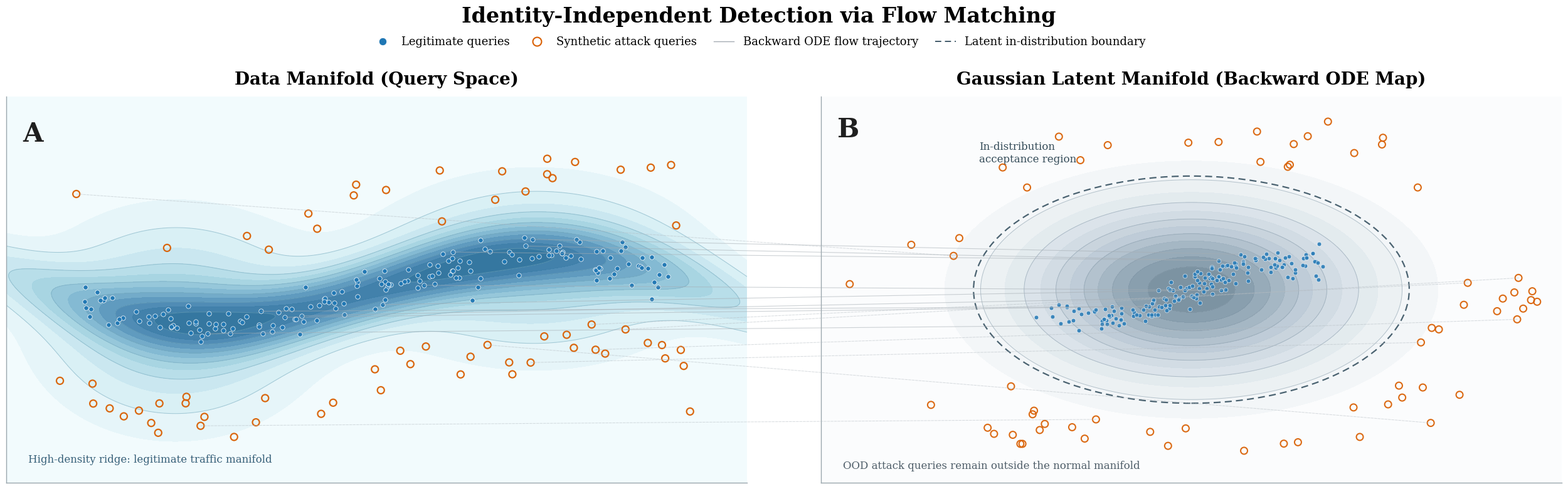

Source code (Python):
from __future__ import annotations

import argparse
from pathlib import Path

import matplotlib.pyplot as plt
import numpy as np
from matplotlib.colors import LinearSegmentedColormap
from matplotlib.lines import Line2D
from matplotlib.patches import Circle, ConnectionPatch


def _build_parser() -> argparse.ArgumentParser:
    parser = argparse.ArgumentParser(
        description="Generate a paper-style teaser image for query-manifold OOD detection.",
    )
    parser.add_argument(
        "--output",
        default="runs/teaser/teaser_flow_matching_manifold.png",
        help="Output path for the teaser image (png/pdf supported by matplotlib).",
    )
    parser.add_argument("--seed", type=int, default=7)
    parser.add_argument("--width", type=float, default=32.0, help="Figure width in inches.")
    parser.add_argument("--height", type=float, default=8.0, help="Figure height in inches.")
    parser.add_argument("--dpi", type=int, default=300)
    return parser


def _data_density(x: np.ndarray, y: np.ndarray) -> np.ndarray:
    ridge_center = 0.70 * np.sin(0.85 * x) - 0.12 * x
    ridge = np.exp(-0.5 * ((y - ridge_center) / 0.33) ** 2) * np.exp(-0.5 * (x / 2.3) ** 2)
    lobe_left = 0.55 * np.exp(-((x + 1.85) ** 2 / (2 * 0.78**2) + (y + 0.45) ** 2 / (2 * 0.95**2)))
    lobe_right = 0.45 * np.exp(-((x - 1.45) ** 2 / (2 * 0.95**2) + (y - 0.30) ** 2 / (2 * 0.85**2)))
    return ridge + lobe_left + lobe_right


def _sample_legitimate(rng: np.random.Generator, n: int) -> np.ndarray:
    x = rng.uniform(-2.7, 2.7, size=n)
    manifold = 0.70 * np.sin(0.85 * x) - 0.12 * x
    y = manifold + rng.normal(loc=0.0, scale=0.16, size=n)
    return np.column_stack([x, y])


def _sample_synthetic_attacks(rng: np.random.Generator, n: int) -> np.ndarray:
    x = rng.uniform(-3.0, 3.0, size=n)
    manifold = 0.70 * np.sin(0.85 * x) - 0.12 * x
    offset = np.sign(rng.normal(size=n)) * rng.uniform(0.95, 1.70, size=n)
    y = manifold + offset + rng.normal(loc=0.0, scale=0.18, size=n)
    return np.column_stack([x, y])


def _map_to_latent_space(
    rng: np.random.Generator,
    points: np.ndarray,
    *,
    attack: bool,
) -> np.ndarray:
    transform = np.asarray([[0.58, -0.20], [0.17, 0.62]], dtype=np.float64)
    latent = points @ transform.T
    latent += rng.normal(loc=0.0, scale=0.13, size=latent.shape)

    if attack:
        norms = np.linalg.norm(latent, axis=1, keepdims=True) + 1e-6
        target_radius = rng.uniform(2.25, 3.25, size=(len(latent), 1))
        latent = latent / norms * target_radius
    else:
        latent *= 0.78
    return latent


def _setup_axis(ax: plt.Axes, *, xlim: tuple[float, float], ylim: tuple[float, float], title: str) -> None:
    ax.set_xlim(*xlim)
    ax.set_ylim(*ylim)
    ax.set_xticks([])
    ax.set_yticks([])
    ax.set_title(title, fontsize=20, fontweight="bold", pad=14)
    ax.set_facecolor("white")
    ax.spines["top"].set_visible(False)
    ax.spines["right"].set_visible(False)
    ax.spines["left"].set_color("#9aa6ad")
    ax.spines["bottom"].set_color("#9aa6ad")
    ax.spines["left"].set_linewidth(1.0)
    ax.spines["bottom"].set_linewidth(1.0)


def main() -> None:
    args = _build_parser().parse_args()
    rng = np.random.default_rng(args.seed)

    plt.rcParams.update(
        {
            "figure.facecolor": "white",
            "savefig.facecolor": "white",
            "font.family": "DejaVu Serif",
            "font.size": 13,
            "axes.grid": False,
        }
    )

    legitimate = _sample_legitimate(rng, n=180)
    attacks = _sample_synthetic_attacks(rng, n=64)

    latent_legitimate = _map_to_latent_space(rng, legitimate, attack=False)
    latent_attacks = _map_to_latent_space(rng, attacks, attack=True)

    x = np.linspace(-3.5, 3.5, 400)
    y = np.linspace(-3.0, 3.0, 320)
    xx, yy = np.meshgrid(x, y)
    data_density = _data_density(xx, yy)

    z = np.linspace(-3.5, 3.5, 400)
    w = np.linspace(-3.5, 3.5, 320)
    zz, ww = np.meshgrid(z, w)
    normal_density = np.exp(-0.5 * (zz**2 + ww**2))

    manifold_cmap = LinearSegmentedColormap.from_list(
        "manifold_blue_teal",
        ["#f8fdff", "#d8eff5", "#abd8e5", "#7db5cf", "#4d8bb5", "#2b6f99"],
    )
    normal_cmap = LinearSegmentedColormap.from_list(
        "latent_normal",
        ["#ffffff", "#eaf0f3", "#d3dde5", "#b9c8d4", "#93a8b7", "#6f8798"],
    )

    fig, (ax_left, ax_right) = plt.subplots(
        1,
        2,
        figsize=(args.width, args.height),
        dpi=args.dpi,
        gridspec_kw={"wspace": 0.10},
    )

    _setup_axis(
        ax_left,
        xlim=(-3.4, 3.4),
        ylim=(-2.8, 2.8),
        title="Data Manifold (Query Space)",
    )
    _setup_axis(
        ax_right,
        xlim=(-3.4, 3.4),
        ylim=(-3.4, 3.4),
        title="Gaussian Latent Manifold (Backward ODE Map)",
    )

    contour_levels_left = np.linspace(float(data_density.min()), float(data_density.max()), 14)
    ax_left.contourf(xx, yy, data_density, levels=contour_levels_left, cmap=manifold_cmap, alpha=0.98)
    ax_left.contour(
        xx,
        yy,
        data_density,
        levels=contour_levels_left[::2],
        colors="#76a9bd",
        linewidths=0.75,
        alpha=0.55,
    )

    contour_levels_right = np.linspace(float(normal_density.min()), float(normal_density.max()), 14)
    ax_right.contourf(zz, ww, normal_density, levels=contour_levels_right, cmap=normal_cmap, alpha=0.95)
    ax_right.contour(
        zz,
        ww,
        normal_density,
        levels=contour_levels_right[::2],
        colors="#8ea1af",
        linewidths=0.70,
        alpha=0.60,
    )

    inlier_region = Circle(
        (0.0, 0.0),
        radius=2.0,
        fill=False,
        edgecolor="#415a69",
        linewidth=1.6,
        linestyle=(0, (5, 3)),
        alpha=0.95,
    )
    ax_right.add_patch(inlier_region)
    ax_right.text(
        -1.95,
        2.20,
        "In-distribution\nacceptance region",
        fontsize=12,
        color="#344b58",
        ha="left",
        va="bottom",
    )

    ax_left.scatter(
        legitimate[:, 0],
        legitimate[:, 1],
        s=28,
        c="#1f77b4",
        edgecolors="white",
        linewidths=0.55,
        alpha=0.96,
        zorder=4,
    )
    ax_left.scatter(
        attacks[:, 0],
        attacks[:, 1],
        s=64,
        facecolors="none",
        edgecolors="#d95f02",
        linewidths=1.6,
        alpha=0.95,
        zorder=5,
    )

    ax_right.scatter(
        latent_legitimate[:, 0],
        latent_legitimate[:, 1],
        s=24,
        c="#2f7fb8",
        edgecolors="white",
        linewidths=0.45,
        alpha=0.92,
        zorder=4,
    )
    ax_right.scatter(
        latent_attacks[:, 0],
        latent_attacks[:, 1],
        s=62,
        facecolors="none",
        edgecolors="#d95f02",
        linewidths=1.5,
        alpha=0.93,
        zorder=5,
    )

    for idx in rng.choice(len(legitimate), size=9, replace=False):
        connector = ConnectionPatch(
            xyA=(legitimate[idx, 0], legitimate[idx, 1]),
            coordsA=ax_left.transData,
            xyB=(latent_legitimate[idx, 0], latent_legitimate[idx, 1]),
            coordsB=ax_right.transData,
            color="#a5adb3",
            linewidth=0.8,
            alpha=0.55,
            zorder=1,
        )
        fig.add_artist(connector)

    for idx in rng.choice(len(attacks), size=7, replace=False):
        connector = ConnectionPatch(
            xyA=(attacks[idx, 0], attacks[idx, 1]),
            coordsA=ax_left.transData,
            xyB=(latent_attacks[idx, 0], latent_attacks[idx, 1]),
            coordsB=ax_right.transData,
            color="#b4bcc2",
            linewidth=0.75,
            linestyle="--",
            alpha=0.50,
            zorder=1,
        )
        fig.add_artist(connector)

    ax_left.text(
        -3.25,
        2.45,
        "A",
        fontsize=30,
        fontweight="bold",
        color="#1f1f1f",
        ha="left",
        va="top",
    )
    ax_right.text(
        -3.25,
        3.05,
        "B",
        fontsize=30,
        fontweight="bold",
        color="#1f1f1f",
        ha="left",
        va="top",
    )

    ax_left.text(
        -3.20,
        -2.55,
        "High-density ridge: legitimate traffic manifold",
        fontsize=12,
        color="#365f78",
        ha="left",
        va="bottom",
    )
    ax_right.text(
        -3.20,
        -3.20,
        "OOD attack queries remain outside the normal manifold",
        fontsize=12,
        color="#4e5d68",
        ha="left",
        va="bottom",
    )

    legend_handles = [
        Line2D(
            [0],
            [0],
            marker="o",
            linestyle="None",
            markerfacecolor="#1f77b4",
            markeredgecolor="white",
            markeredgewidth=0.7,
            markersize=9,
            label="Legitimate queries",
        ),
        Line2D(
            [0],
            [0],
            marker="o",
            linestyle="None",
            markerfacecolor="none",
            markeredgecolor="#d95f02",
            markeredgewidth=1.5,
            markersize=10,
            label="Synthetic attack queries",
        ),
        Line2D(
            [0],
            [0],
            color="#a5adb3",
            linewidth=1.0,
            label="Backward ODE flow trajectory",
        ),
        Line2D(
            [0],
            [0],
            color="#415a69",
            linewidth=1.4,
            linestyle=(0, (5, 3)),
            label="Latent in-distribution boundary",
        ),
    ]
    fig.legend(
        handles=legend_handles,
        loc="upper center",
        ncol=4,
        frameon=False,
        bbox_to_anchor=(0.5, 1.02),
        fontsize=13,
        handlelength=1.8,
        columnspacing=1.5,
    )

    fig.suptitle(
        "Identity-Independent Detection via Flow Matching",
        y=1.06,
        fontsize=24,
        fontweight="bold",
    )

    output_path = Path(args.output)
    output_path.parent.mkdir(parents=True, exist_ok=True)
    fig.savefig(output_path, bbox_inches="tight")
    plt.close(fig)
    print(f"Generated teaser image at: {output_path}")


if __name__ == "__main__":
    main()
